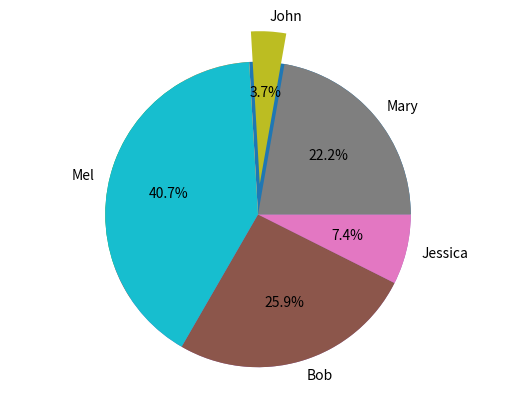

Reproduce this figure in Python.
#!/usr/bin/env python
# coding: utf-8

# In[1]:


import pandas as pd
import matplotlib.pyplot as plt
get_ipython().run_line_magic('matplotlib', 'inline')
names = ['Bob','Jessica','Mary','John','Mel']
absences = [3,0,1,0,8]
detentions = [2,1,0,0,1]
warnings = [2,1,5,1,2]
GradeList = zip(names,absences,detentions,warnings)
columns=['Names', 'Absences', 'Detentions','Warnings']
df = pd.DataFrame(data = GradeList, columns=columns)
df


# In[3]:


df['TotalDemerits'] = df['Absences'] + df['Detentions'] + df['Warnings'] 
df


# In[4]:


plt.pie(df['TotalDemerits'])


# In[19]:


plt.pie(df['TotalDemerits'],
        labels=df['Names'],
        explode=(0,0,0,0.2,0),
        startangle=240,
        autopct='%1.1f%%',)
plt.axis('equal')
plt.show()


# In[ ]:




